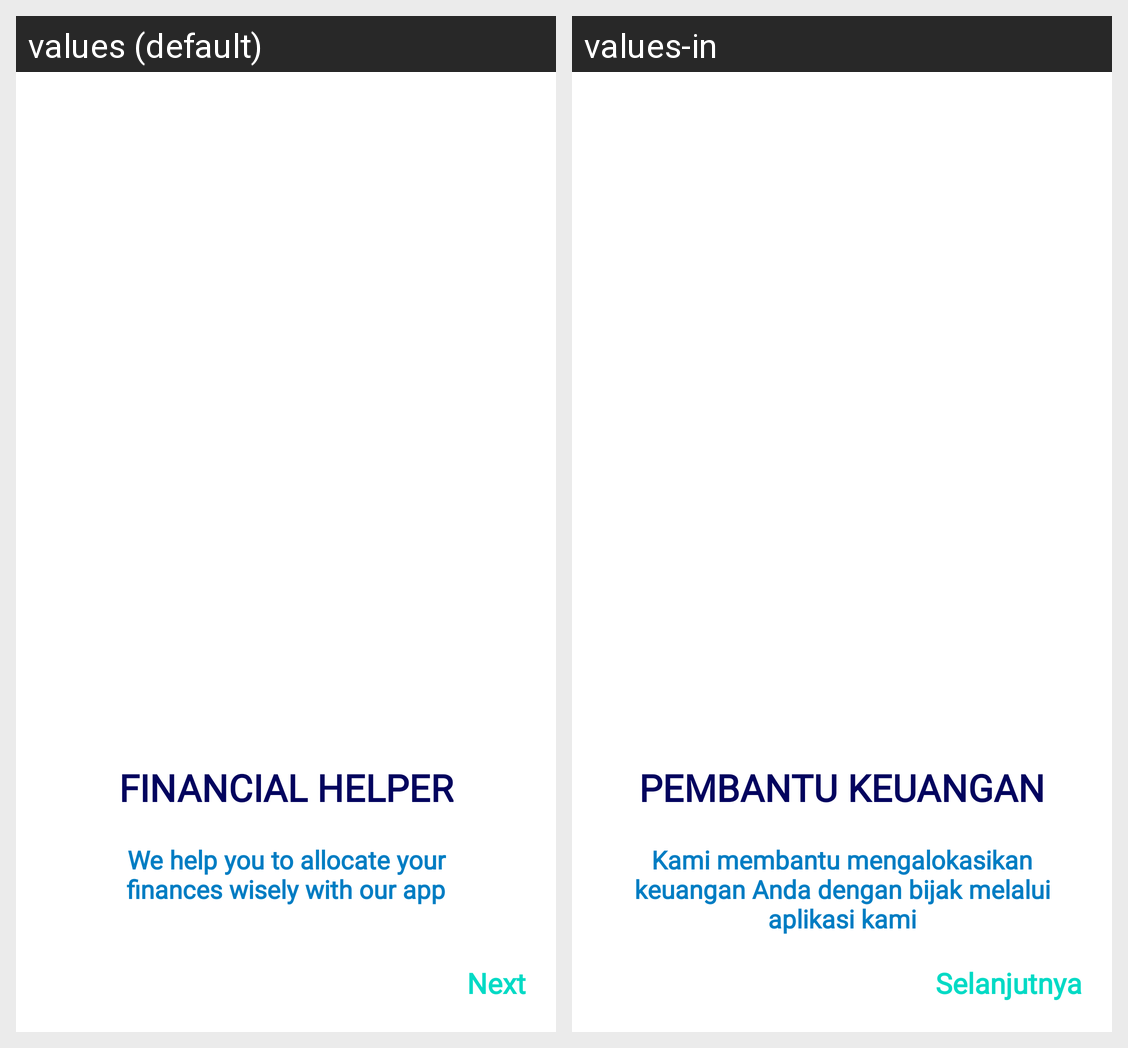

Here is an Android app screen in its default locale and in the app's own translations. Write out the translated-string differences for the strings that appear on this screen.
Android screen res/layout/fragment_first_screen.xml rendered under 2 locales, left to right: values (default), values-in. Device: Nexus 5 (rendered at 1080×1920; each locale shown at half size, 540×960, under a caption strip naming it); theme Theme.Cube.
Strings drawn on this screen, with the default value and each locale's value (text and hints the layout hard-codes, and strings that could not be matched under every locale, appear in the picture but are not listed):

financial_helper
  values: FINANCIAL HELPER
  values-in: PEMBANTU KEUANGAN

onboarding_description
  values: We help you to allocate your finances wisely with our app
  values-in: Kami membantu mengalokasikan keuangan Anda dengan bijak melalui aplikasi kami

next
  values: Next
  values-in: Selanjutnya
